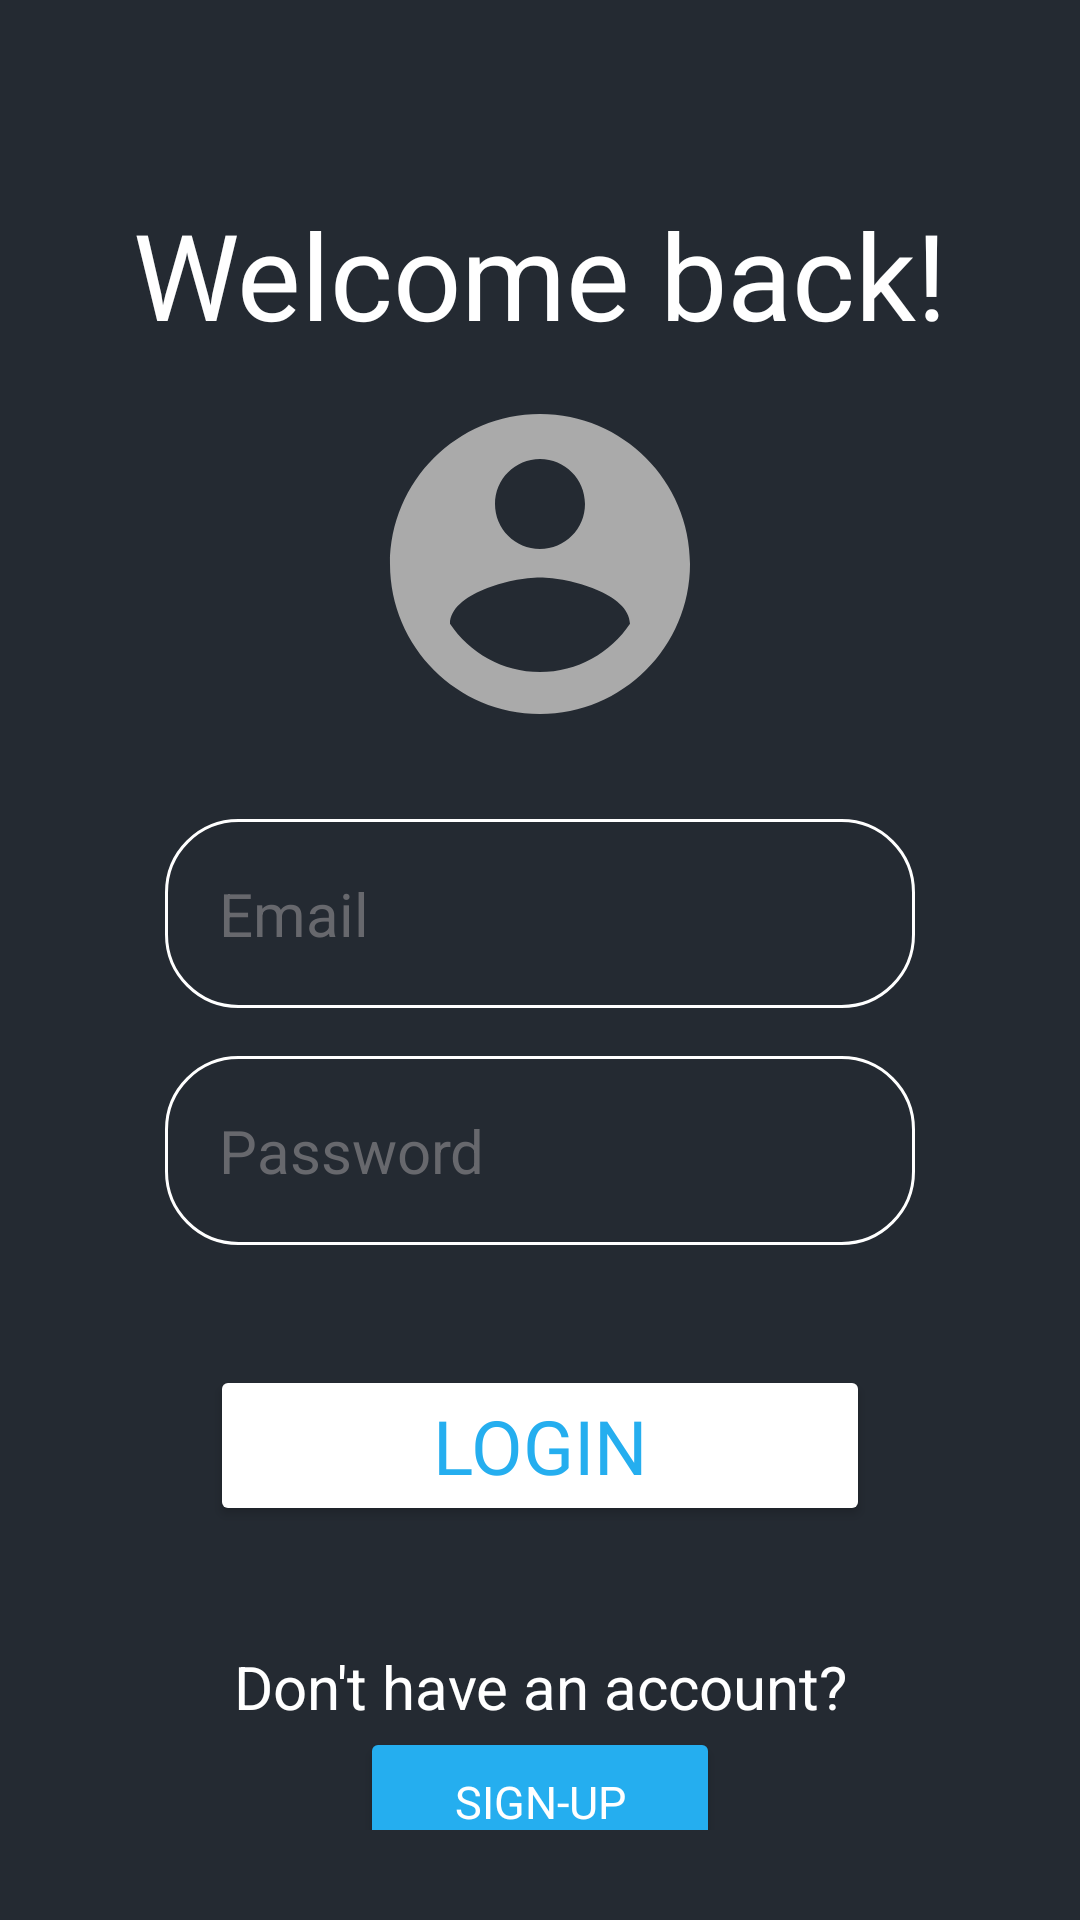

The Android layout XML behind this screen, and the referenced resources:
<!-- AndroidManifest.xml: application theme Theme.MovieExplorer -->
<!-- res/layout/login_page.xml -->
<?xml version="1.0" encoding="utf-8"?>
<androidx.constraintlayout.widget.ConstraintLayout xmlns:android="http://schemas.android.com/apk/res/android"
    xmlns:tools="http://schemas.android.com/tools"
    android:layout_width="match_parent"
    android:layout_height="match_parent"
    xmlns:app="http://schemas.android.com/apk/res-auto"
    android:background="@color/background"
    android:fitsSystemWindows="true"
    android:gravity="center"
    android:padding="30dp">

    <LinearLayout
        android:layout_width="match_parent"
        android:layout_height="wrap_content"
        android:gravity="center"
        android:orientation="vertical"
        tools:ignore="MissingConstraints">


        <TextView
            android:layout_width="match_parent"
            android:layout_height="wrap_content"
            android:layout_marginTop="40dp"
            android:gravity="center"
            android:text="@string/welcome_back"
            android:textSize="40sp"
            android:textColor="@color/white"
            android:fontFamily="@font/poppins_thin"
            android:padding="10dp"
            />

        <ImageView
            android:layout_width="120dp"
            android:layout_height="120dp"
            android:src="@drawable/icon_acccount_circle"/>
        
        <EditText
            android:layout_width="match_parent"
            android:layout_height="wrap_content"
            android:layout_marginTop="25dp"
            android:layout_marginEnd="25dp"
            android:layout_marginStart="25dp"
            android:hint="@string/email"
            android:textColor="@color/white"
            android:textColorHint="@color/gray"
            android:textSize="20sp"
            android:background="@drawable/rounded_corner"
            android:padding="18dp"
            android:inputType="textEmailAddress"
            android:id="@+id/login_email_input"
            />

        <EditText
            android:layout_width="match_parent"
            android:layout_height="wrap_content"
            android:layout_marginTop="16dp"
            android:layout_marginEnd="25dp"
            android:layout_marginStart="25dp"
            android:hint="@string/password"
            android:textColor="@color/white"
            android:textColorHint="@color/gray"
            android:textSize="20sp"
            android:background="@drawable/rounded_corner"
            android:padding="18dp"
            android:inputType="textPassword"
            android:id="@+id/login_password_input"
            />
        
        <Button
            android:layout_width="match_parent"
            android:layout_height="wrap_content"
            android:text="@string/login"
            android:fontFamily="@font/poppins_thin"
            android:backgroundTint="@color/white"
            android:textColor="@color/blue"
            android:padding="10dp"
            android:layout_margin="40dp"
            android:layout_marginTop="32sp"
            android:textSize="25sp"
            android:id="@+id/login_btn"/>

        <TextView
            android:layout_width="match_parent"
            android:layout_height="wrap_content"
            android:gravity="center"
            android:text="@string/don_t_have_an_account"
            android:textColor="@color/white"
            android:textSize="20sp"/>
        <Button
            android:layout_width="120dp"
            android:layout_height="50dp"
            android:text="@string/sign_up"
            android:textColor="@color/white"
            android:fontFamily="@font/poppins_thin"
            android:backgroundTint="@color/blue"
            android:textSize="15sp"/>
    </LinearLayout>

</androidx.constraintlayout.widget.ConstraintLayout>
<!-- resources referenced by this layout -->
<resources>
  <color name="background">#242A32</color>
  <color name="blue">#25AEEF</color>
  <color name="gray">#67686D</color>
  <color name="white">#ffffff</color>
  <!-- drawable icon_acccount_circle (drawable) -->
  <vector xmlns:android="http://schemas.android.com/apk/res/android" android:height="100dp" android:tint="#AAAAAA" android:viewportHeight="24" android:viewportWidth="24" android:width="100dp">
        
      <path android:fillColor="@android:color/white" android:pathData="M12,2C6.48,2 2,6.48 2,12s4.48,10 10,10 10,-4.48 10,-10S17.52,2 12,2zM12,5c1.66,0 3,1.34 3,3s-1.34,3 -3,3 -3,-1.34 -3,-3 1.34,-3 3,-3zM12,19.2c-2.5,0 -4.71,-1.28 -6,-3.22 0.03,-1.99 4,-3.08 6,-3.08 1.99,0 5.97,1.09 6,3.08 -1.29,1.94 -3.5,3.22 -6,3.22z"/>
      
  </vector>
  <!-- drawable rounded_corner (drawable) -->
  <?xml version="1.0" encoding="utf-8"?>
  <shape xmlns:android="http://schemas.android.com/apk/res/android"
      android:shape="rectangle">
  
      <corners android:radius="24dp"/>
      <stroke android:width="1dip"
          android:color="@color/white"/>
  
  </shape>
  <string name="don_t_have_an_account">Don\'t have an account?</string>
  <string name="email">Email</string>
  <string name="login">Login</string>
  <string name="password">Password</string>
  <string name="sign_up">Sign-up</string>
  <string name="welcome_back">Welcome back!</string>
  <style name="Theme.MovieExplorer" parent="Base.Theme.MovieExplorer" />
  <style name="Base.Theme.MovieExplorer" parent="Theme.Material3.DayNight.NoActionBar" />
</resources>
